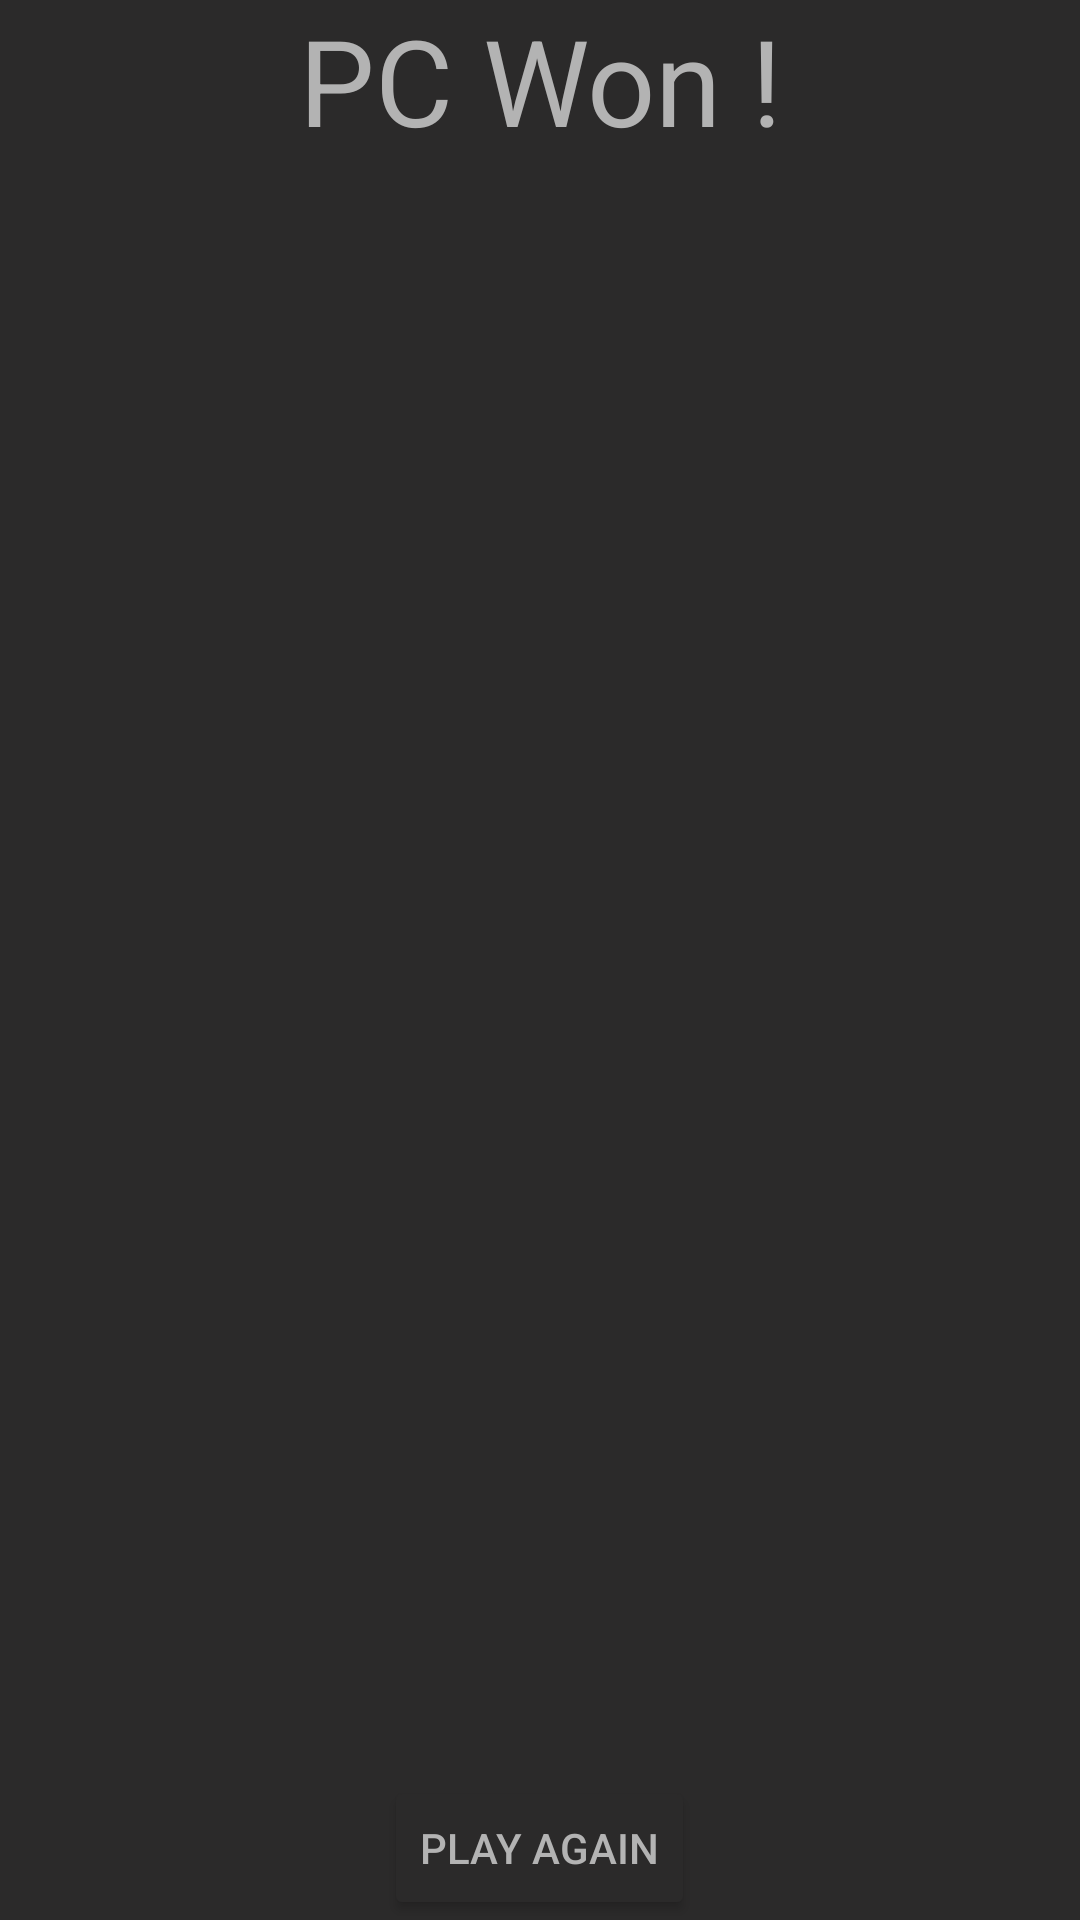

The Android layout XML behind this screen, and the referenced resources:
<!-- AndroidManifest.xml: application theme Theme.SumDice -->
<!-- res/layout/activity_won.xml -->
<?xml version="1.0" encoding="utf-8"?>
<RelativeLayout xmlns:android="http://schemas.android.com/apk/res/android"
    android:layout_width="match_parent"
    android:background="@color/grey"
    android:layout_height="match_parent"
    android:paddingLeft="@dimen/activity_horizontal_margin"
    android:paddingTop="@dimen/activity_vertical_margin"
    android:paddingRight="@dimen/activity_horizontal_margin"
    android:paddingBottom="@dimen/activity_vertical_margin">

    <LinearLayout
        android:layout_width="match_parent"
        android:layout_height="match_parent"
        android:gravity="center"
        android:orientation="vertical">

        <TextView
            android:textColor="@color/lightGrey"
            android:id="@+id/txt_wonCaption"
            style="@style/title"
            android:layout_width="match_parent"
            android:layout_height="0dp"
            android:layout_weight="1"
            android:gravity="center_horizontal"
            android:text="PC Won !" />

        <Button
            android:textColor="@color/lightGrey"
            android:backgroundTint="@color/grey"
            android:id="@+id/btn_playAgain"
            android:layout_width="wrap_content"
            android:layout_height="wrap_content"
            android:text="Play Again" />
    </LinearLayout>
</RelativeLayout>
<!-- resources referenced by this layout -->
<resources>
  <color name="grey">#2B2A2A</color>
  <color name="lightGrey">#B3B3B3</color>
  <style name="title">
          <item name="android:textSize">40sp</item>
      </style>
  <style name="Theme.SumDice" parent="Base.Theme.SumDice" />
  <style name="Base.Theme.SumDice" parent="Theme.MaterialComponents.DayNight.NoActionBar">
          
          
          <item name="android:statusBarColor">@color/grey</item>
      </style>
</resources>
